Image classification data set "splits" (Varshapandey-8757/Kidney_stone_Detection_system on GitHub). Class labels (2): normal, stone.

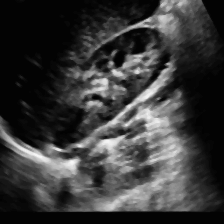
Label: normal

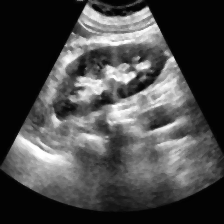
Label: normal

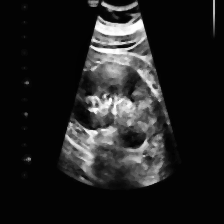
Label: stone

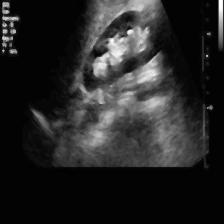
Label: stone

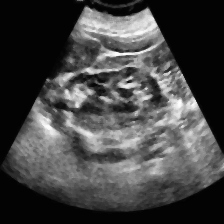
Label: normal

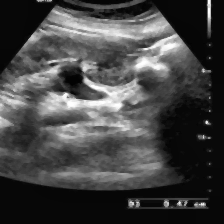
Label: stone
